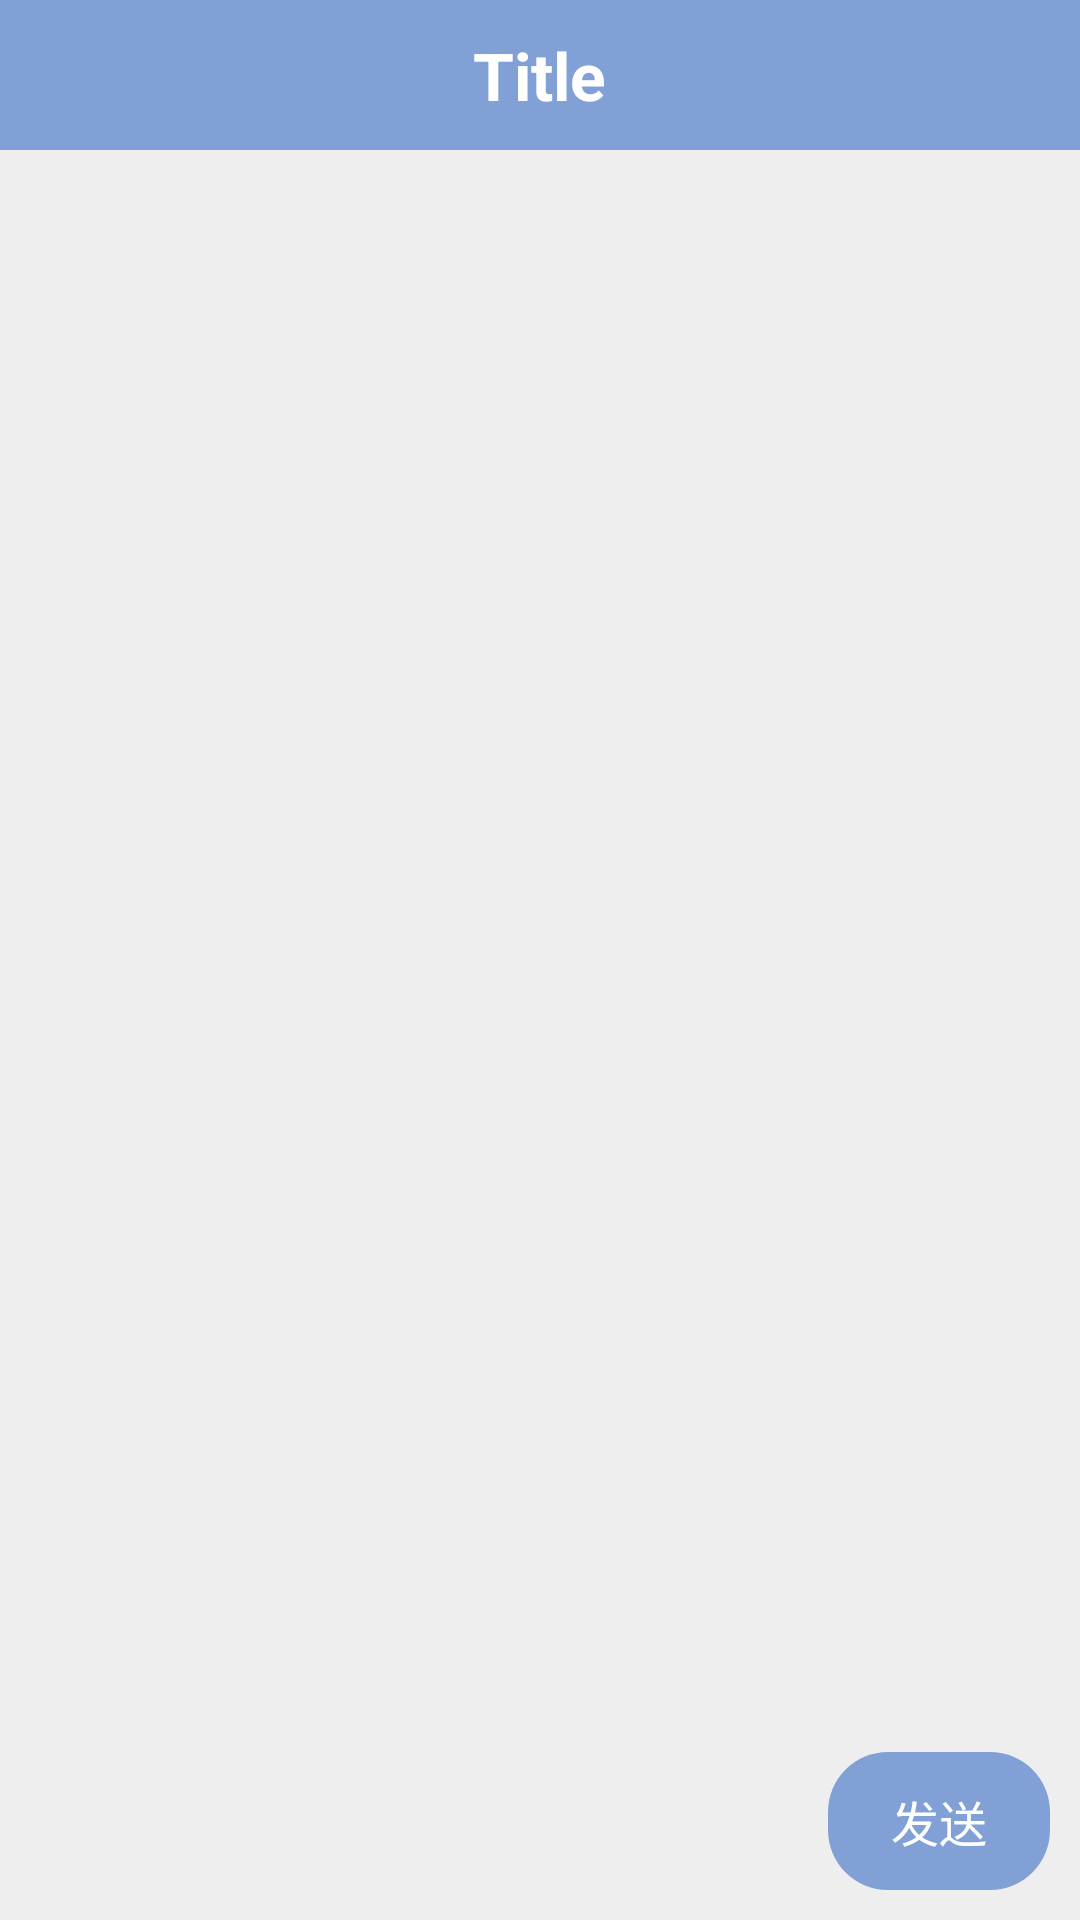

This screen was rendered from an Android layout file. Write that file and the resources it references.
<!-- AndroidManifest.xml: activity theme android:Theme.NoTitleBar.Fullscreen -->
<!-- res/layout/activity_chat.xml -->
<?xml version="1.0" encoding="utf-8"?>
<LinearLayout xmlns:android="http://schemas.android.com/apk/res/android"
    xmlns:app="http://schemas.android.com/apk/res-auto"
    xmlns:tools="http://schemas.android.com/tools"
    android:layout_width="match_parent"
    android:layout_height="match_parent"
    tools:mainActivity=".ChatActivity"
    android:orientation="vertical"
    android:background="#EEEEEE">

    <include layout="@layout/layout_chat_title"/>

    <androidx.recyclerview.widget.RecyclerView
        android:id="@+id/chat_recycler_view"
        android:layout_width="match_parent"
        android:layout_height="0dp"
        android:layout_weight="1"
        android:layout_marginTop="10dp"/>

    <LinearLayout
        android:layout_width="match_parent"
        android:layout_height="wrap_content"
        android:orientation="horizontal"
        android:layout_marginBottom="10dp"
        android:layout_marginStart="10dp"
        android:layout_marginEnd="10dp">
    
        <EditText
            android:id="@+id/edit_msg"
            android:layout_width="0dp"
            android:layout_height="match_parent"
            android:layout_weight="1"
            android:layout_marginEnd="8dp"
            android:padding="10dp"
            android:maxLines="3"
            android:background="@drawable/default_edittext"
            style="@style/DefaultTextSize" />

        <Button
            android:id="@+id/btn_msg_send"
            android:layout_width="74dp"
            android:layout_height="46dp"
            android:textSize="16sp"
            android:layout_gravity="center_vertical"
            android:text="发送"
            android:textColor="#fff"
            android:background="@drawable/default_button"/>
    

    </LinearLayout>




</LinearLayout>
<!-- res/layout/layout_chat_title.xml (included above) -->
<?xml version="1.0" encoding="utf-8"?>
<RelativeLayout xmlns:android="http://schemas.android.com/apk/res/android"
    android:layout_width="match_parent"
    android:layout_height="50dp"
    android:background="@color/colorBase">

    <TextView
        android:id="@+id/chat_title"
        android:layout_width="wrap_content"
        android:layout_height="wrap_content"
        android:text="Title"
        android:layout_centerVertical="true"
        android:layout_centerHorizontal="true"
        android:textColor="#fff"
        android:textSize="22sp"
        android:textStyle="bold"/>

</RelativeLayout>
<!-- resources referenced by this layout -->
<resources>
  <color name="colorBase">#81A0D6</color>
  <!-- drawable default_button (drawable) -->
  <?xml version="1.0" encoding="utf-8" ?>
  <shape xmlns:android="http://schemas.android.com/apk/res/android"
      android:shape="rectangle">
  
      <solid android:color="@color/colorBase" />
      <corners android:radius="20dip" />
  
  </shape>
  <style name="DefaultTextSize">
          <item name="android:textSize">18sp</item>
      </style>
</resources>
